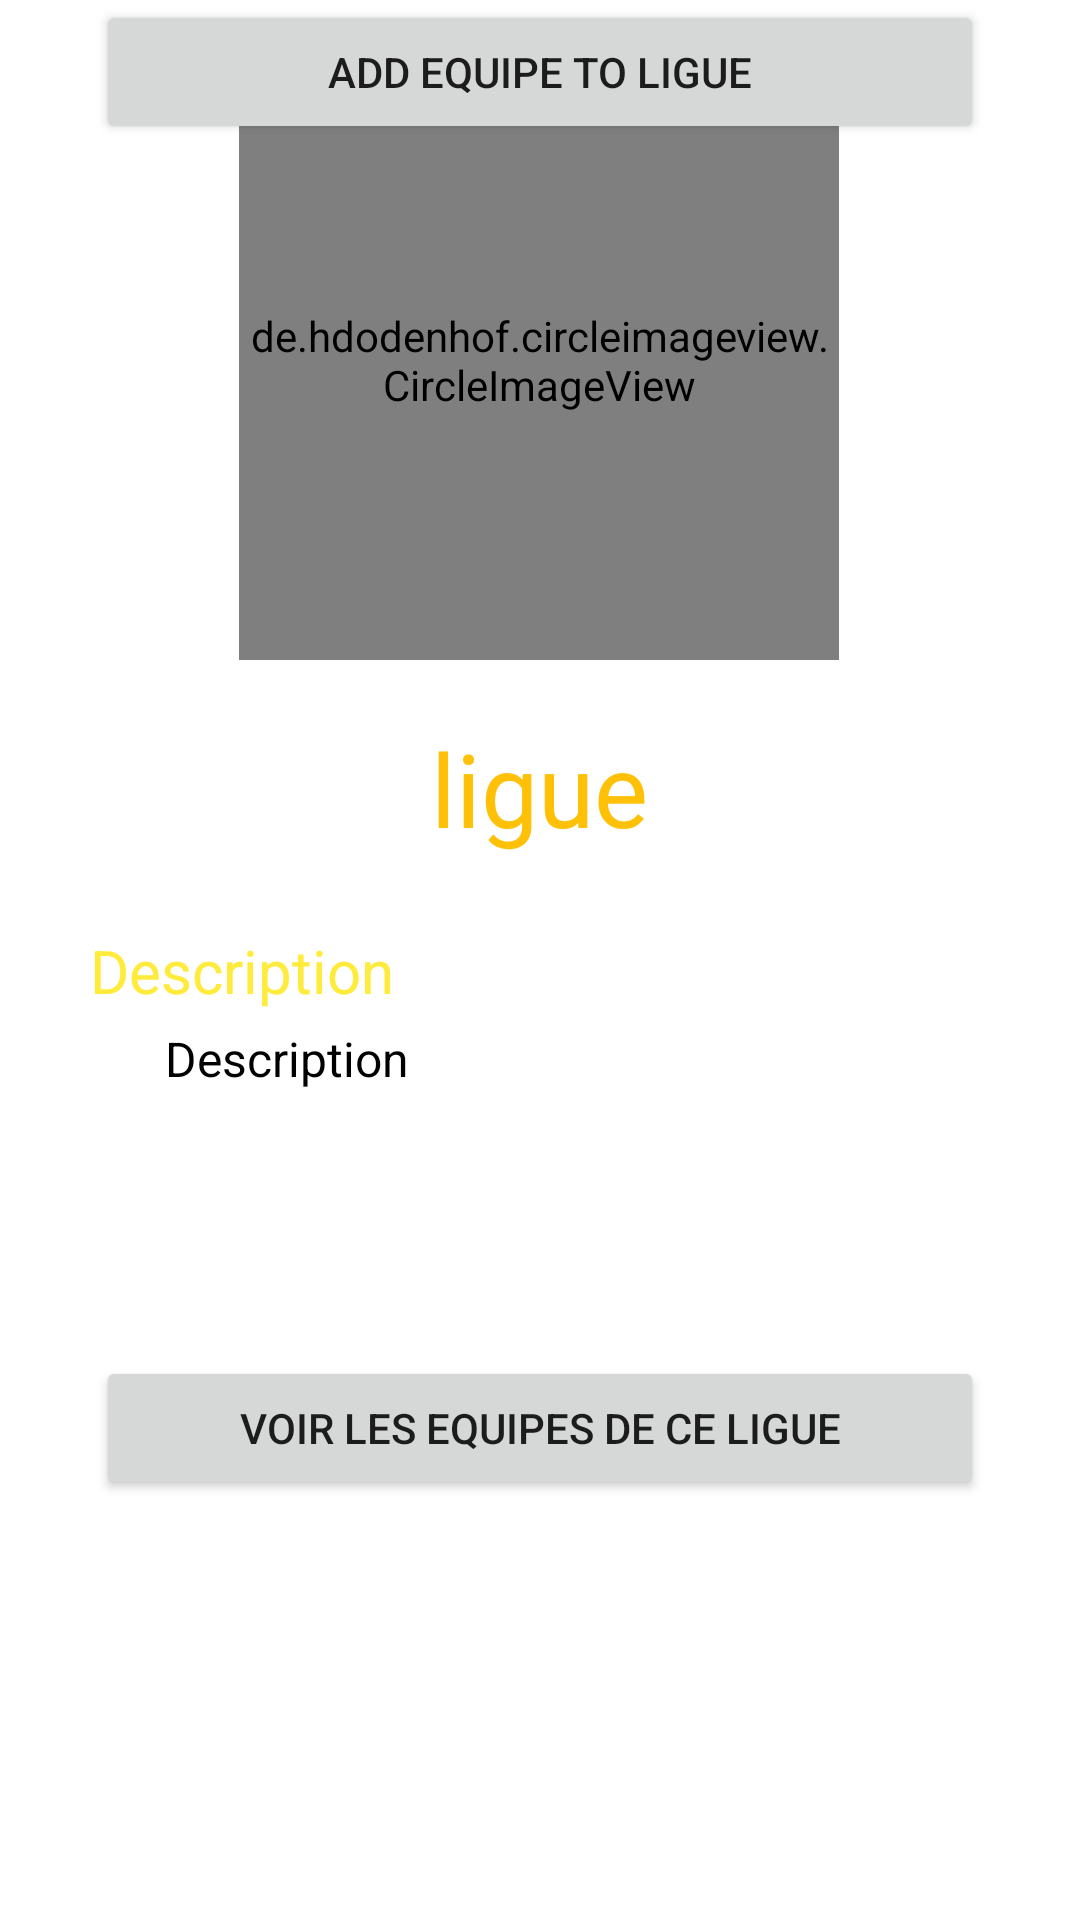

Layout XML and referenced resources for this Android screen:
<!-- AndroidManifest.xml: application theme Theme.Sifflet0 -->
<!-- res/layout/fragment_ligue_of_stade_details.xml -->
<?xml version="1.0" encoding="utf-8"?>
<androidx.constraintlayout.widget.ConstraintLayout xmlns:android="http://schemas.android.com/apk/res/android"
    xmlns:tools="http://schemas.android.com/tools"
    android:layout_width="match_parent"
    android:layout_height="match_parent"
    xmlns:app="http://schemas.android.com/apk/res-auto"
    tools:context=".fragement.ligueOfStadeDetailsFragment">

    <de.hdodenhof.circleimageview.CircleImageView
        android:id="@+id/imagedetailsEquipeequipe"

        android:layout_width="200dp"
        android:layout_height="200dp"
        android:layout_marginStart="105dp"
        android:layout_marginTop="20dp"
        android:layout_marginEnd="106dp"


        android:src="@drawable/ligue"
        app:civ_border_color="@color/green"
        app:civ_border_width="5dp"
        app:layout_constraintEnd_toEndOf="parent"
        app:layout_constraintStart_toStartOf="parent"
        app:layout_constraintTop_toTopOf="parent" />

    <TextView
        android:id="@+id/nomDetailsEquipeequipe"
        android:layout_width="300dp"
        android:layout_height="60dp"
        android:layout_marginStart="55dp"
        android:layout_marginTop="20dp"
        android:layout_marginEnd="56dp"
        android:text="@string/ligueName"
        android:textAlignment="center"
        android:textColor="@color/yellow_222"
        android:textSize="34sp"
        app:layout_constraintEnd_toEndOf="parent"
        app:layout_constraintStart_toStartOf="parent"
        app:layout_constraintTop_toBottomOf="@+id/imagedetailsEquipeequipe" />

    <TextView
        android:id="@+id/textView9equipe"
        android:layout_width="wrap_content"
        android:layout_height="wrap_content"
        android:layout_marginStart="55dp"
        android:layout_marginTop="10dp"
        android:layout_marginEnd="254dp"
        android:text="@string/description"
        android:textColor="@color/color_333"
        android:textSize="20sp"
        app:layout_constraintEnd_toEndOf="parent"
        app:layout_constraintStart_toStartOf="parent"
        app:layout_constraintTop_toBottomOf="@+id/nomDetailsEquipeequipe" />

    <TextView
        android:id="@+id/descriptionDetailsEquipeequipe"
        android:layout_width="300dp"
        android:layout_height="100sp"
        android:layout_marginStart="55dp"
        android:layout_marginTop="5dp"
        android:text="@string/description"
        android:textColor="@color/black"
        android:textSize="16sp"
        app:layout_constraintStart_toStartOf="parent"
        app:layout_constraintTop_toBottomOf="@+id/textView9equipe" />

    <Button
        android:id="@+id/button6"
        android:layout_width="0dp"
        android:layout_height="wrap_content"
        android:layout_marginStart="32dp"
        android:layout_marginTop="10dp"
        android:layout_marginEnd="32dp"
        android:text="@string/voirequipeofligue"
        app:layout_constraintEnd_toEndOf="parent"
        app:layout_constraintStart_toStartOf="parent"
        app:layout_constraintTop_toBottomOf="@+id/descriptionDetailsEquipeequipe" />

    <Button
        android:id="@+id/button7"
        android:layout_width="0dp"
        android:layout_height="wrap_content"
        android:layout_marginStart="32dp"
        android:layout_marginEnd="32dp"
        android:text="@string/Add_equipe_to_ligue"
        app:layout_constraintEnd_toEndOf="parent"
        app:layout_constraintStart_toStartOf="parent"
        tools:layout_editor_absoluteY="505dp" />
</androidx.constraintlayout.widget.ConstraintLayout>
<!-- resources referenced by this layout -->
<resources>
  <color name="black">#FF000000</color>
  <color name="color_333">#FFEB3B</color>
  <color name="green">#FF4500</color>
  <color name="yellow_222">#FFC107</color>
  <!-- drawable ligue: png bitmap (drawable, 2938 bytes) -->
  <string name="Add_equipe_to_ligue">Add equipe to ligue</string>
  <string name="description">Description</string>
  <string name="ligueName">ligue</string>
  <string name="voirequipeofligue">Voir les equipes de ce ligue</string>
  <style name="Theme.Sifflet0" parent="Theme.MaterialComponents.DayNight.DarkActionBar">
          
          <item name="colorPrimary">@color/green</item>
          <item name="colorPrimaryVariant">@color/green</item>
          <item name="colorOnPrimary">@color/white</item>
          
          <item name="colorSecondary">@color/teal_200</item>
          <item name="colorSecondaryVariant">@color/teal_700</item>
          <item name="colorOnSecondary">@color/black</item>
          
          <item name="android:statusBarColor" tools:targetApi="l">?attr/colorPrimaryVariant</item>
          
      </style>
  <color name="white">#FFFFFFFF</color>
     #
  <color name="teal_200">#FF03DAC5</color>
  <color name="teal_700">#FF018786</color>
</resources>
